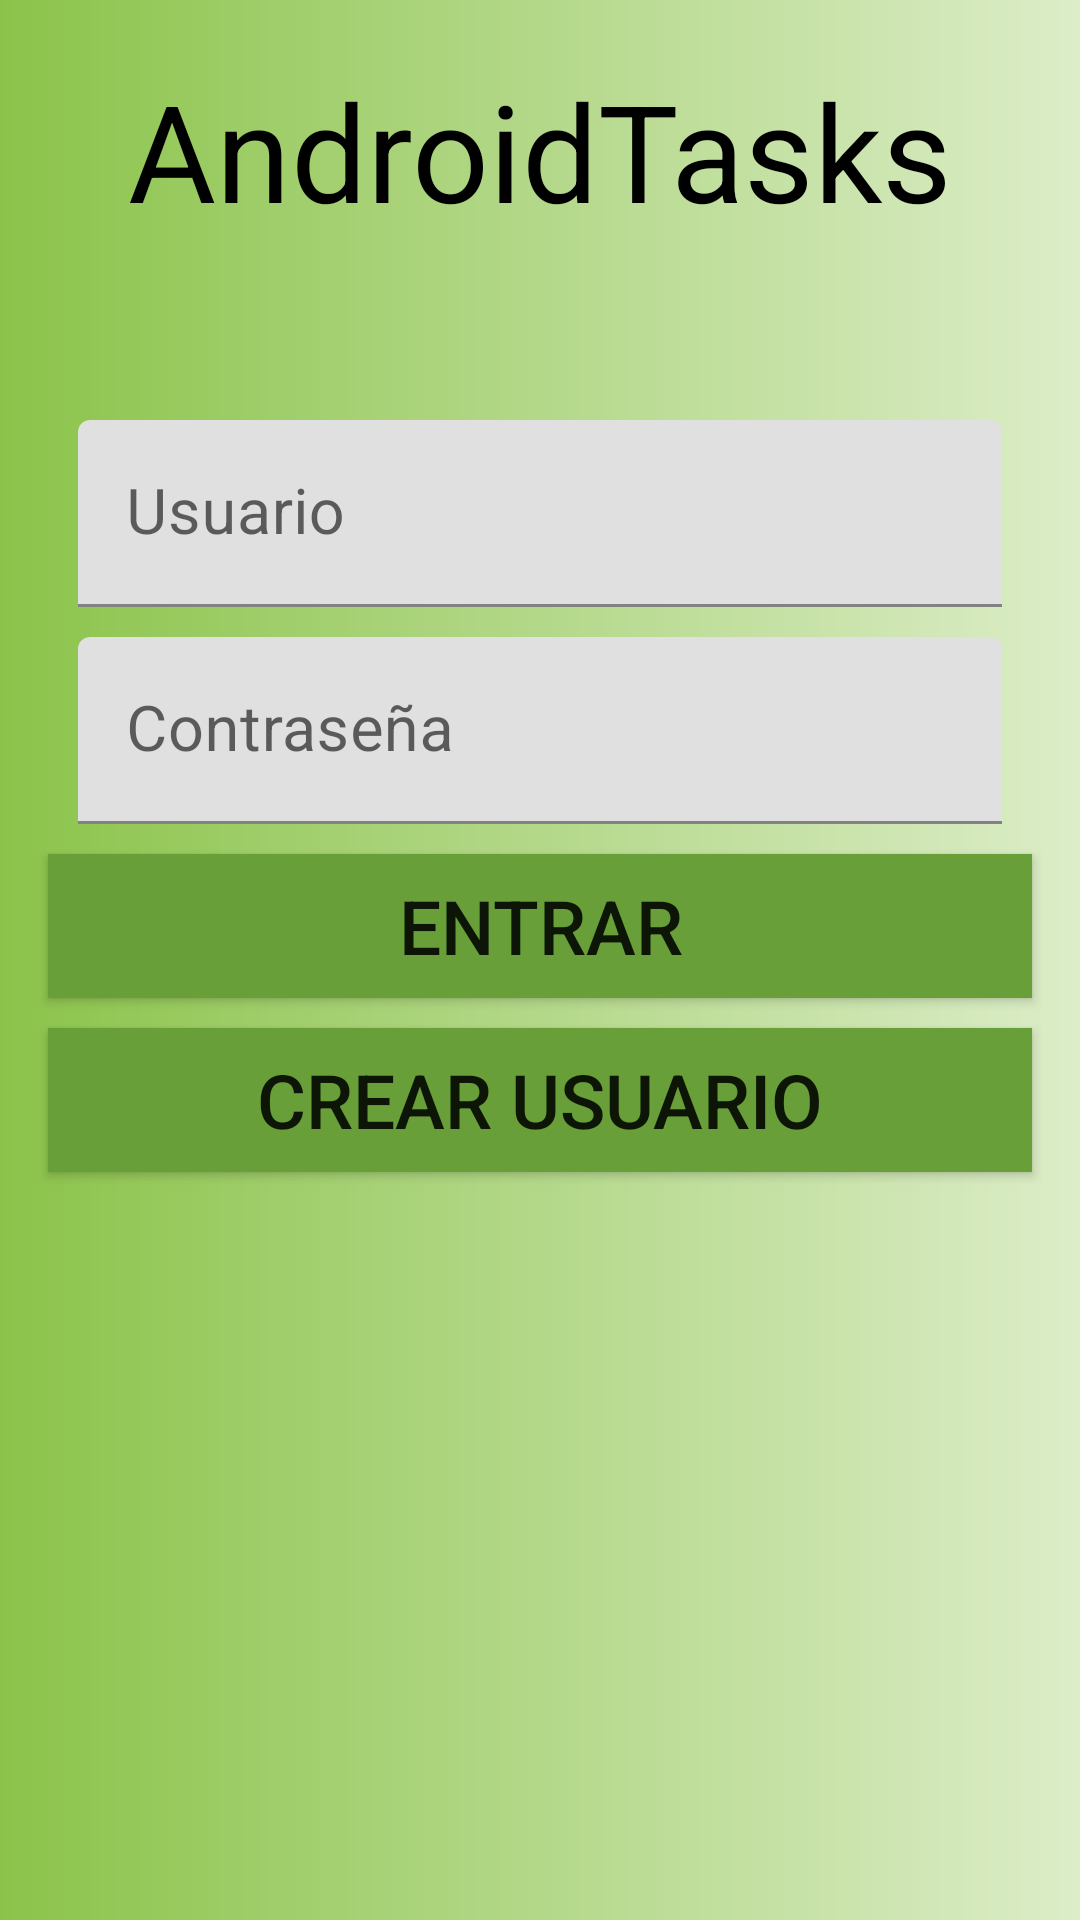

Layout XML and referenced resources for this Android screen:
<!-- AndroidManifest.xml: application theme Theme.Practica_2 -->
<!-- res/layout/activity_login.xml -->
<?xml version="1.0" encoding="utf-8"?>
<RelativeLayout xmlns:android="http://schemas.android.com/apk/res/android"
    xmlns:app="http://schemas.android.com/apk/res-auto"
    xmlns:tools="http://schemas.android.com/tools"
    android:layout_width="match_parent"
    android:layout_height="match_parent"
    tools:context=".LoginActivity">


    <View
        android:layout_width="match_parent"
        android:layout_height="match_parent"
        android:background="@drawable/gradient" />

    <TextView
        android:id="@+id/titulo"
        android:layout_width="match_parent"
        android:layout_height="wrap_content"
        android:layout_marginTop="20dp"
        android:text="@string/titulo"
        android:textAlignment="center"
        android:textColor="@color/black"
        android:textSize="45dp" />

    <LinearLayout
        android:id="@+id/linearLogin"
        android:layout_width="match_parent"
        android:layout_height="wrap_content"
        android:layout_below="@+id/titulo"
        android:layout_marginLeft="16dp"
        android:layout_marginRight="16dp"
        android:orientation="vertical"
        android:padding="10dp">


        <com.google.android.material.textfield.TextInputLayout
            android:layout_width="match_parent"
            android:layout_height="wrap_content"
            android:layout_marginTop="50dp">

            <com.google.android.material.textfield.TextInputEditText
                android:id="@+id/user"
                android:layout_width="match_parent"
                android:layout_height="wrap_content"
                android:hint="@string/usuario"
                android:textColor="@color/secondary_text"
                android:textColorHint="@color/accent"
                android:textSize="21sp" />

        </com.google.android.material.textfield.TextInputLayout>

        <com.google.android.material.textfield.TextInputLayout
            android:layout_width="match_parent"
            android:layout_height="wrap_content"
            android:layout_marginTop="10dp">

            <com.google.android.material.textfield.TextInputEditText
                android:id="@+id/password"
                android:layout_width="match_parent"
                android:layout_height="wrap_content"
                android:hint="@string/pass"
                android:inputType="textPassword"
                android:textColor="@color/secondary_text"
                android:textColorHint="@color/accent"
                android:textSize="21sp" />

        </com.google.android.material.textfield.TextInputLayout>
    </LinearLayout>

    <Button
        android:id="@+id/botonLogin"
        android:layout_width="match_parent"
        android:layout_height="wrap_content"
        android:layout_below="@+id/linearLogin"
        android:layout_marginLeft="16dp"
        android:layout_marginRight="16dp"
        android:background="@drawable/boton"
        android:text="@string/entrarLogin"
        android:textSize="25dp"
        android:onClick="entrarButon"/>


    <Button
        android:id="@+id/botonCrearUsuario"
        android:layout_width="match_parent"
        android:layout_height="wrap_content"
        android:layout_below="@+id/botonLogin"
        android:layout_marginLeft="16dp"
        android:layout_marginTop="10dp"
        android:layout_marginRight="16dp"
        android:background="@drawable/boton"
        android:onClick="botonCrearUsuario"
        android:text="@string/crear_usuario"
        android:textSize="25dp" />

</RelativeLayout>
<!-- resources referenced by this layout -->
<resources>
  <color name="accent">#00BCD4</color>
  <color name="black">#FF000000</color>
  <color name="secondary_text">#757575</color>
  <!-- drawable boton (drawable) -->
  <?xml version="1.0" encoding="utf-8"?>
  <selector xmlns:android="http://schemas.android.com/apk/res/android">
  
      <item android:drawable="@color/primary_light" android:state_pressed="true" />
      <item android:drawable="@color/primary_dark" />
  
  </selector>
  <!-- drawable gradient (drawable) -->
  <?xml version="1.0" encoding="utf-8"?>
  <shape xmlns:android="http://schemas.android.com/apk/res/android"
      android:shape="rectangle">
  
      <gradient
          android:startColor="@color/primary"
          android:endColor="@color/primary_light"
          ></gradient>
  
  </shape>
  <string name="crear_usuario">CREAR USUARIO</string>
  <string name="entrarLogin">ENTRAR</string>
  <string name="pass">Contraseña</string>
  <string name="titulo">AndroidTasks</string>
  <string name="usuario">Usuario</string>
  <style name="Theme.Practica_2" parent="Theme.MaterialComponents.DayNight.DarkActionBar">
          
          <item name="colorPrimary">@color/primary</item>
          <item name="colorPrimaryVariant">@color/purple_700</item>
          <item name="colorOnPrimary">@color/white</item>
          
          <item name="colorSecondary">@color/teal_200</item>
          <item name="colorSecondaryVariant">@color/teal_700</item>
          <item name="colorOnSecondary">@color/black</item>
          
          <item name="android:statusBarColor" tools:targetApi="l">?attr/colorPrimaryVariant</item>
          
      </style>
  <color name="primary_light">#DCEDC8</color>
  <color name="primary_dark">#689F38</color>
  <color name="primary">#8BC34A</color>
  <color name="purple_700">#FF3700B3</color>
  <color name="white">#FFFFFFFF</color>
  <color name="teal_200">#FF03DAC5</color>
  <color name="teal_700">#FF018786</color>
</resources>
